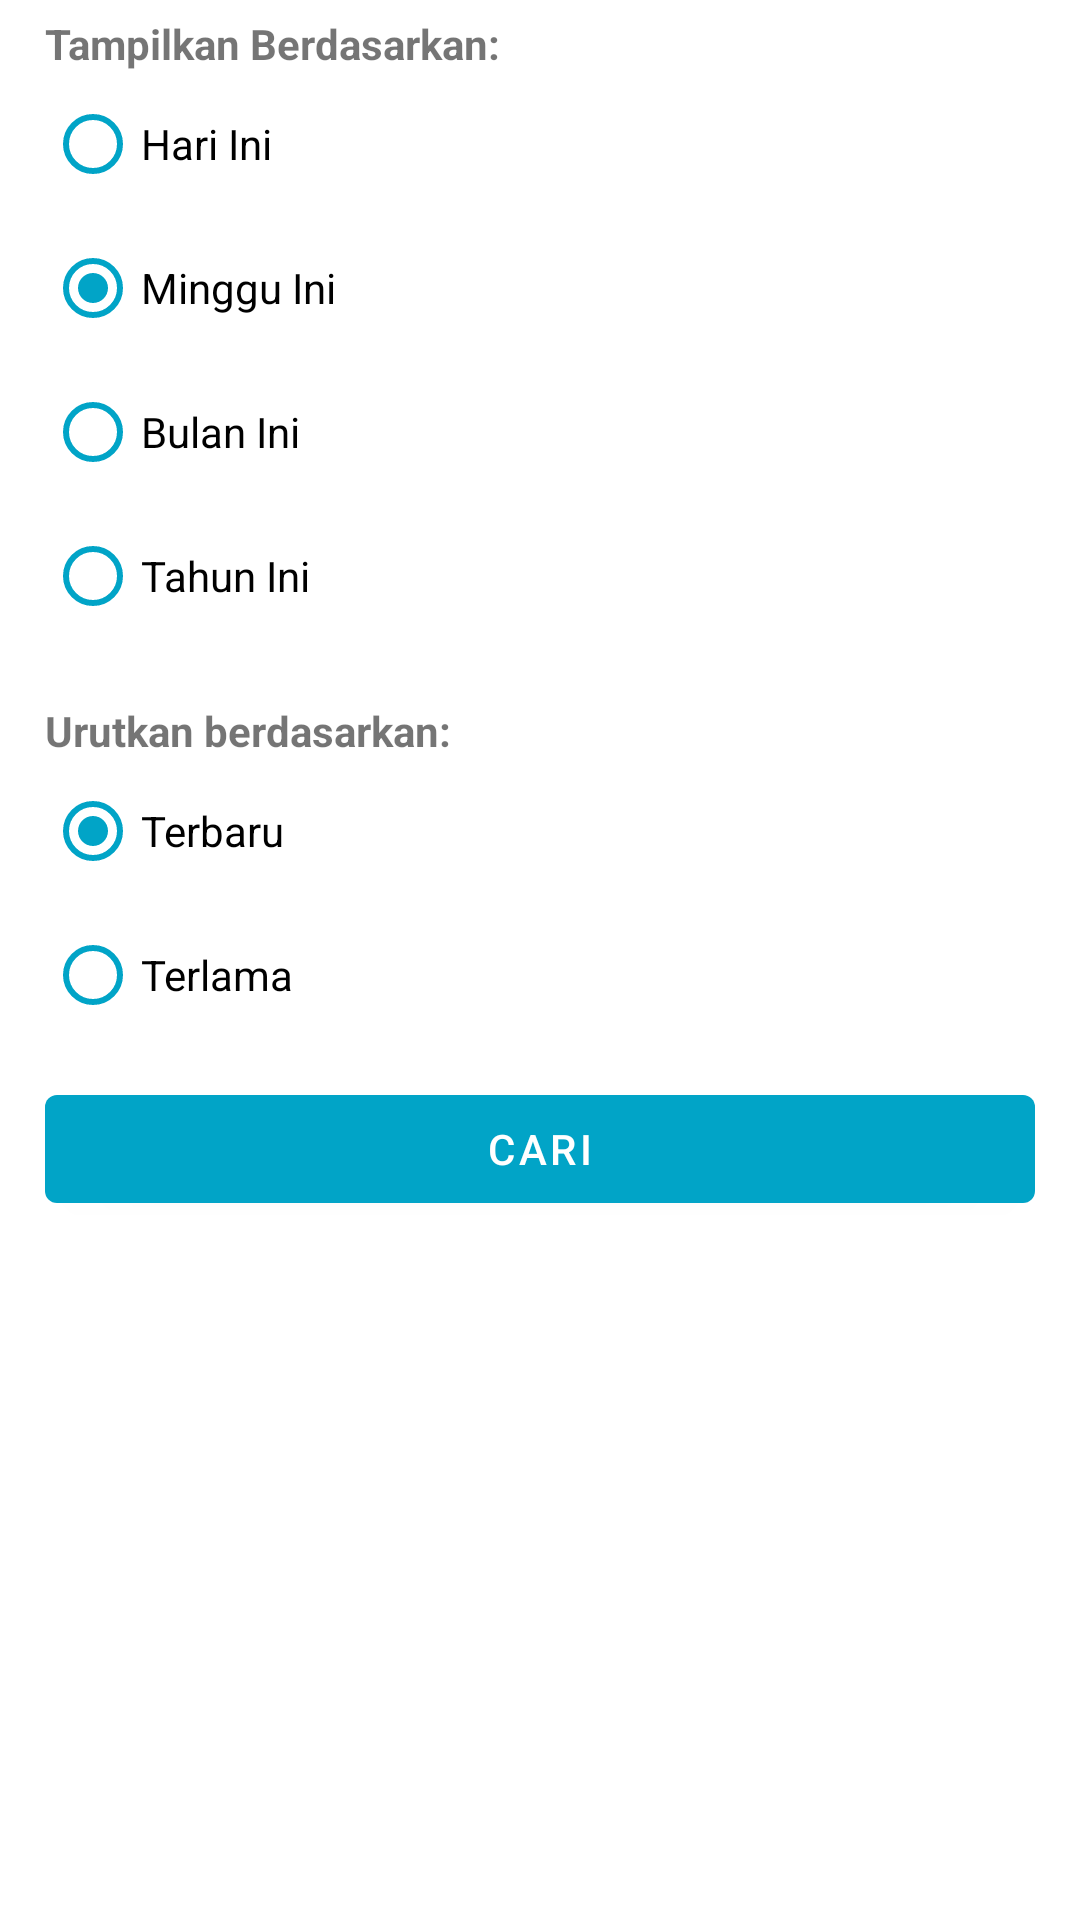

Here is an Android app screen rendered from its layout file. Give the layout XML and the strings, colors and styles it references.
<!-- AndroidManifest.xml: application theme AppTheme.NoActionBar -->
<!-- res/layout/dialog_filter.xml -->
<?xml version="1.0" encoding="utf-8"?>
<LinearLayout xmlns:android="http://schemas.android.com/apk/res/android"
    xmlns:app="http://schemas.android.com/apk/res-auto"
    android:layout_width="match_parent"
    android:layout_height="wrap_content"
    android:layout_gravity="center_horizontal"
    android:gravity="center_horizontal"
    android:orientation="vertical"
    android:padding="5dp">

    <RadioGroup
        android:layout_width="match_parent"
        android:layout_height="wrap_content"
        android:layout_marginLeft="10dp"
        android:layout_marginRight="10dp"
        android:layout_marginBottom="8dp">

        <TextView
            android:layout_width="match_parent"
            android:layout_height="wrap_content"
            android:text="Tampilkan Berdasarkan:"
            android:textStyle="bold" />

        <RadioButton
            android:id="@+id/radio_hari_ini"
            android:layout_width="match_parent"
            android:layout_height="wrap_content"
            android:text="Hari Ini"
            android:textColorHighlight="@color/colorPrimary"
            android:textColorLink="@color/colorPrimary"
            android:textCursorDrawable="@color/colorPrimary"
            app:buttonTint="@color/colorPrimary" />

        <RadioButton
            android:id="@+id/radio_minggu_ini"
            android:layout_width="match_parent"
            android:layout_height="wrap_content"
            android:checked="true"
            android:text="Minggu Ini"
            android:textColorHighlight="@color/colorPrimary"
            android:textColorLink="@color/colorPrimary"
            android:textCursorDrawable="@color/colorPrimary"
            app:buttonTint="@color/colorPrimary" />

        <RadioButton
            android:id="@+id/radio_bulan_ini"
            android:layout_width="match_parent"
            android:layout_height="wrap_content"
            android:text="Bulan Ini"
            android:textColorHighlight="@color/colorPrimary"
            android:textColorLink="@color/colorPrimary"
            android:textCursorDrawable="@color/colorPrimary"
            app:buttonTint="@color/colorPrimary" />

        <RadioButton
            android:id="@+id/radio_tahun_ini"
            android:layout_width="match_parent"
            android:layout_height="wrap_content"
            android:text="Tahun Ini"
            android:textColorHighlight="@color/colorPrimary"
            android:textColorLink="@color/colorPrimary"
            android:textCursorDrawable="@color/colorPrimary"
            app:buttonTint="@color/colorPrimary" />

        <RadioButton
            android:id="@+id/radio_tanggal"
            android:layout_width="match_parent"
            android:layout_height="wrap_content"
            android:text="Tanggal"
            android:visibility="gone"
            app:buttonTint="@color/colorPrimary" />

        <LinearLayout
            android:id="@+id/layout_tanggal"
            android:layout_width="match_parent"
            android:layout_height="match_parent"
            android:orientation="vertical"
            android:visibility="gone">

            <LinearLayout
                android:layout_width="match_parent"
                android:layout_height="wrap_content"
                android:orientation="horizontal"
                android:visibility="gone">

                <com.google.android.material.textfield.TextInputLayout
                    style="@style/Widget.MaterialComponents.TextInputLayout.OutlinedBox"
                    android:layout_width="match_parent"
                    android:layout_height="wrap_content"
                    android:layout_weight="1"
                    android:hint="Dari Tanggal">

                    <com.google.android.material.textfield.TextInputEditText
                        android:id="@+id/text_tanggal_dari"
                        android:layout_width="match_parent"
                        android:layout_height="wrap_content"
                        android:layout_weight="1"
                        android:editable="false"
                        android:inputType="none" />

                </com.google.android.material.textfield.TextInputLayout>

                <com.google.android.material.textfield.TextInputLayout
                    style="@style/Widget.MaterialComponents.TextInputLayout.OutlinedBox"
                    android:layout_width="match_parent"
                    android:layout_height="wrap_content"
                    android:layout_weight="1"
                    android:hint="Sampai Tanggal">

                    <com.google.android.material.textfield.TextInputEditText
                        android:id="@+id/text_tanggal_sampai"
                        android:layout_width="match_parent"
                        android:layout_height="wrap_content"
                        android:editable="false"
                        android:inputType="none" />

                </com.google.android.material.textfield.TextInputLayout>

            </LinearLayout>

            <LinearLayout
                android:layout_width="match_parent"
                android:layout_height="wrap_content"
                android:orientation="horizontal">

                <DatePicker
                    android:id="@+id/calendar_view_from"
                    android:layout_width="match_parent"
                    android:layout_height="wrap_content"
                    android:scrollbarAlwaysDrawHorizontalTrack="true"
                    android:visibility="gone" />

                <DatePicker
                    android:id="@+id/calendar_view_to"
                    android:layout_width="match_parent"
                    android:layout_height="wrap_content"
                    android:scrollbarAlwaysDrawHorizontalTrack="true"
                    android:visibility="gone" />
            </LinearLayout>

        </LinearLayout>
    </RadioGroup>

    <RadioGroup
        android:layout_width="match_parent"
        android:layout_height="wrap_content"
        android:layout_marginLeft="10dp"
        android:layout_marginTop="10dp"
        android:layout_marginRight="10dp"
        android:orientation="vertical">

        <TextView
            android:layout_width="match_parent"
            android:layout_height="wrap_content"
            android:text="Urutkan berdasarkan:"
            android:textStyle="bold" />

        <RadioButton
            android:id="@+id/radio_terbaru"
            android:layout_width="match_parent"
            android:layout_height="wrap_content"
            android:checked="true"
            android:text="Terbaru"
            app:buttonTint="@color/colorPrimary" />

        <RadioButton
            android:id="@+id/radio_terlama"
            android:layout_width="match_parent"
            android:layout_height="wrap_content"
            android:text="Terlama"
            app:buttonTint="@color/colorPrimary" />

    </RadioGroup>

    <LinearLayout
        android:id="@+id/layout_lokasi"
        android:layout_width="match_parent"
        android:layout_height="wrap_content"
        android:layout_marginLeft="10dp"
        android:layout_marginTop="10dp"
        android:layout_marginRight="10dp"
        android:orientation="vertical">

    </LinearLayout>

    <com.google.android.material.button.MaterialButton
        android:id="@+id/button_cari"
        android:layout_width="match_parent"
        android:layout_height="wrap_content"
        android:layout_marginLeft="10dp"
        android:layout_marginRight="10dp"
        android:text="@string/cari">

    </com.google.android.material.button.MaterialButton>
</LinearLayout>
<!-- resources referenced by this layout -->
<resources>
  <color name="colorPrimary">#01A4C7</color>
  <string name="cari">Cari</string>
  <style name="AppTheme.NoActionBar">
          <item name="windowActionBar">false</item>
          <item name="windowNoTitle">true</item>
      </style>
</resources>
